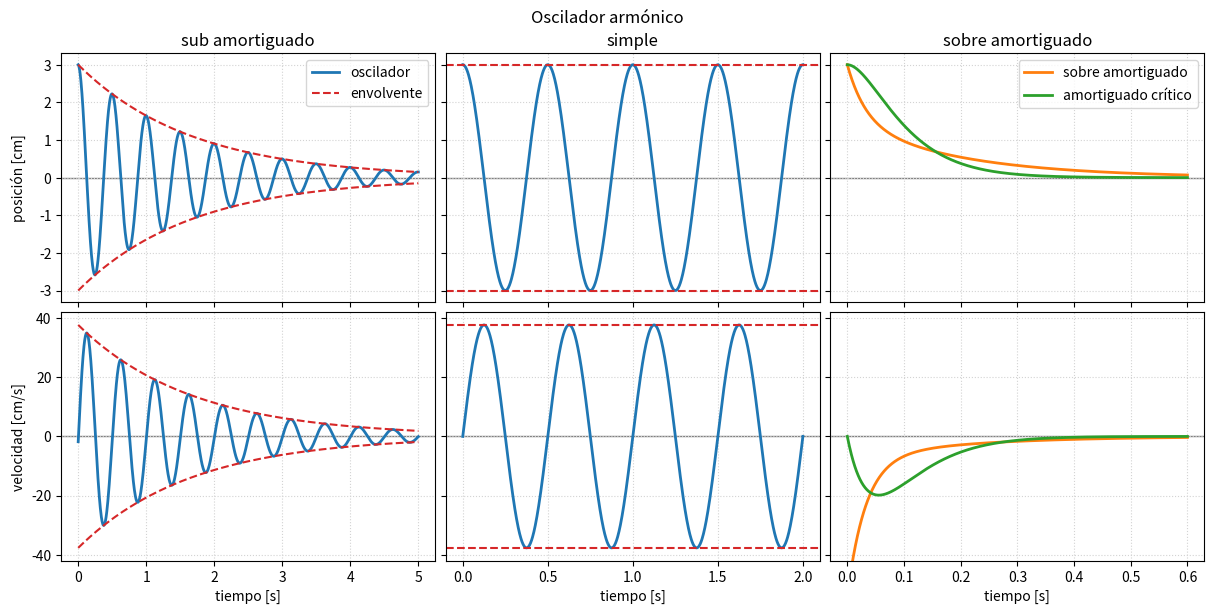

Generate this figure with matplotlib:
#!/usr/bin/env python3
# -*- coding: utf-8 -*-
"""
Gráficos avanzados
"""

from numpy import *
import numpy as np
import matplotlib.pyplot as plt

#%% Cuatro gráficos en grilla
"""
Estos gráficos comparten el eje Y en cada fila y el eje X en cada columna
"""


fig, axx = plt.subplots(2,3, figsize=(12,6),  constrained_layout=True, sharex='col', sharey='row')
fig.set_constrained_layout_pads(w_pad=2/72, h_pad=2/72, hspace=0, wspace=0)

# Modelo
# http://hyperphysics.phy-astr.gsu.edu/hbase/oscda.html#c4

# Amortiguado #################################################################
t       = linspace(0,5,1000) # tiempo
g, A, w = 6/10 , 3 , 2*pi*2  # parámetros

ax = axx[0,0] #####################################
ax.plot( t , A*exp(-g*t)*cos(w*t) ,  '-',  label='oscilador' , lw=2 )
ax.plot( t , A*exp(-g*t)          , '--', label='envolvente' , color='C3' )
ax.plot( t ,-A*exp(-g*t)          , '--',                      color='C3' )

ax.set_ylabel('posición [cm]')
ax.set_title('sub amortiguado')

ax = axx[1,0] #####################################
ax.plot( t , A  *exp(-g*t)*( -g*cos(w*t) + w*sin(w*t) ) , lw=2 )
ax.plot( t , A*w*exp(-g*t)          , '--' , color='C3' )
ax.plot( t ,-A*w*exp(-g*t)          , '--' , color='C3' )

ax.set_ylabel('velocidad [cm/s]')
ax.set_xlabel('tiempo [s]')


# Simple ######################################################################
t    = linspace(0,2,1000) # tiempo
A, w =  3 , 2*pi*2        # parámetros

ax = axx[0,1] #####################################
ax.plot( t , A*cos(w*t) ,  '-',  label='oscilador' , lw=2 )
ax.axhline( A , ls='--', color='C3' , label='envolvente')
ax.axhline(-A , ls='--', color='C3')

ax.set_title('simple')

ax = axx[1,1] #####################################
ax.plot( t , A *w*sin(w*t)  , lw=2 )
ax.axhline( w*A , ls='--', color='C3')
ax.axhline(-w*A , ls='--', color='C3')

ax.set_xlabel('tiempo [s]')


# Sobreamortiguado ############################################################
t       = linspace(0,0.6,1000) # tiempo
g, A, w = 18 , 3 , 2*pi*2  # parámetros
g1      = g + sqrt(g**2-w**2)
g2      = g - sqrt(g**2-w**2)
B       = A*g
ax = axx[0,2] #####################################
ax.plot( t , A/2*(exp(-g1*t) + exp(-g2*t)),  '-', lw=2, color='C1' ,  label='sobre amortiguado' )
ax.plot( t , exp(-g*t)*(A+g*A*t),  '-', lw=2, color='C2' ,  label='amortiguado crítico' )

ax.set_title('sobre amortiguado')

ax = axx[1,2] #####################################
ax.plot( t , A/2*(-g1*exp(-g1*t) -g2*exp(-g2*t)),  '-', lw=2, color='C1'  )
ax.plot( t , exp(-g*t)*(-g*(A+B*t) + B),  '-', lw=2, color='C2'  )

ax.set_ylim(-42,42)
ax.set_xlabel('tiempo [s]')


# Gráfico general #############################################################
fig.suptitle('Oscilador armónico')

axx[0,0].legend()
#axx[0,1].legend()
axx[0,2].legend()


# Agregamos una grilla a TODOS los gráficos
for ax in axx.flatten():
    ax.grid(True, ls= ':', color='lightgray')

for ax in axx.flatten():
    ax.axhline(0 , color='gray' , lw=1 , zorder=-1)

# Esto es para alinear los nombres de los ejes y:
fig.align_ylabels(axx[:,0])

# fig.savefig('01_subplots.png')

